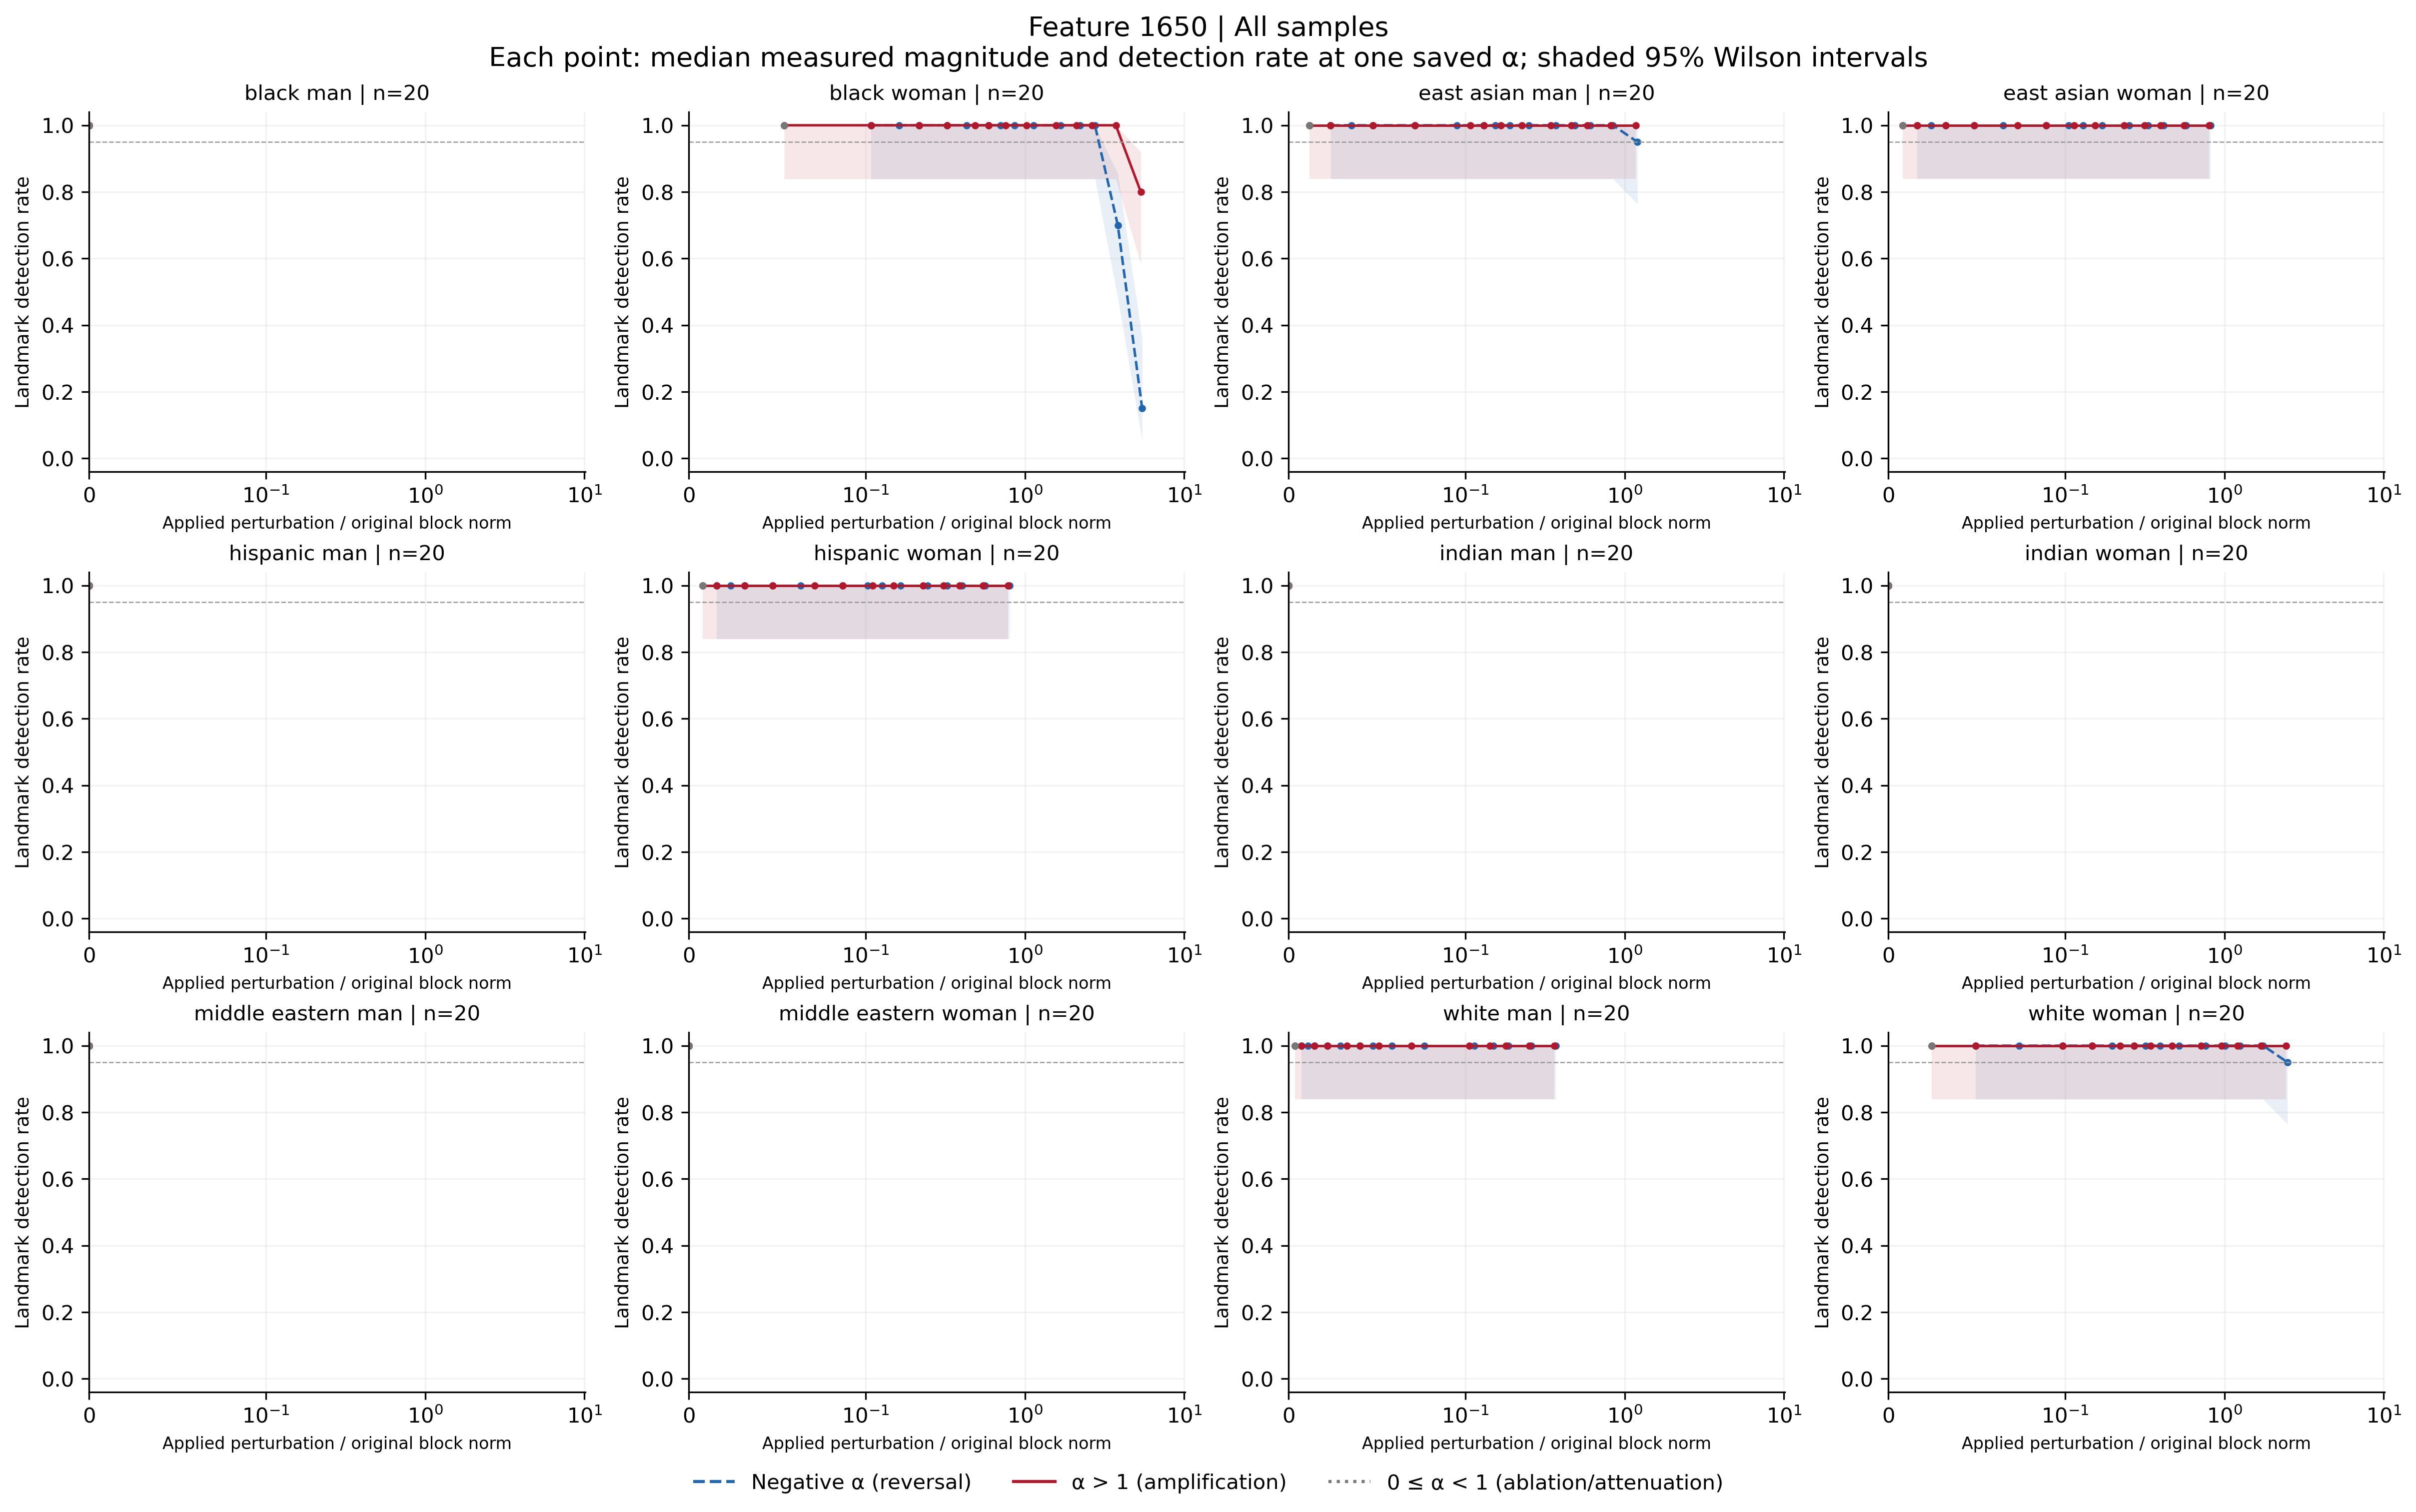

Values plotted in this chart, from the file beside it:
feature, group, cohort, alpha, n, seed_count, detected, detection_rate, ci_low, ci_high, ci_width, insufficient, status, median_delta_fro_applied, median_relative_delta_fro, branch
1650, black_man, all, -100, 20, 20, 20, 1.0, 0.8389, 1.0, 0.1611, False, exploratory_sample, 0.0, 0.0, negative
1650, black_man, all, -70, 20, 20, 20, 1.0, 0.8389, 1.0, 0.1611, False, exploratory_sample, 0.0, 0.0, negative
1650, black_man, all, -50, 20, 20, 20, 1.0, 0.8389, 1.0, 0.1611, False, exploratory_sample, 0.0, 0.0, negative
1650, black_man, all, -40, 20, 20, 20, 1.0, 0.8389, 1.0, 0.1611, False, exploratory_sample, 0.0, 0.0, negative
1650, black_man, all, -30, 20, 20, 20, 1.0, 0.8389, 1.0, 0.1611, False, exploratory_sample, 0.0, 0.0, negative
1650, black_man, all, -20, 20, 20, 20, 1.0, 0.8389, 1.0, 0.1611, False, exploratory_sample, 0.0, 0.0, negative
1650, black_man, all, -15, 20, 20, 20, 1.0, 0.8389, 1.0, 0.1611, False, exploratory_sample, 0.0, 0.0, negative
1650, black_man, all, -12, 20, 20, 20, 1.0, 0.8389, 1.0, 0.1611, False, exploratory_sample, 0.0, 0.0, negative
1650, black_man, all, -10, 20, 20, 20, 1.0, 0.8389, 1.0, 0.1611, False, exploratory_sample, 0.0, 0.0, negative
1650, black_man, all, -7, 20, 20, 20, 1.0, 0.8389, 1.0, 0.1611, False, exploratory_sample, 0.0, 0.0, negative
1650, black_man, all, -5, 20, 20, 20, 1.0, 0.8389, 1.0, 0.1611, False, exploratory_sample, 0.0, 0.0, negative
1650, black_man, all, -3, 20, 20, 20, 1.0, 0.8389, 1.0, 0.1611, False, exploratory_sample, 0.0, 0.0, negative
1650, black_man, all, -2, 20, 20, 20, 1.0, 0.8389, 1.0, 0.1611, False, exploratory_sample, 0.0, 0.0, negative
1650, black_man, all, -1, 20, 20, 20, 1.0, 0.8389, 1.0, 0.1611, False, exploratory_sample, 0.0, 0.0, negative
1650, black_man, all, 0, 20, 20, 20, 1.0, 0.8389, 1.0, 0.1611, False, exploratory_sample, 0.0, 0.0, attenuation_or_ablation
1650, black_man, all, 1, 20, 20, 20, 1.0, 0.8389, 1.0, 0.1611, False, exploratory_sample, 0.0, 0.0, baseline
1650, black_man, all, 2, 20, 20, 20, 1.0, 0.8389, 1.0, 0.1611, False, exploratory_sample, 0.0, 0.0, positive
1650, black_man, all, 3, 20, 20, 20, 1.0, 0.8389, 1.0, 0.1611, False, exploratory_sample, 0.0, 0.0, positive
1650, black_man, all, 5, 20, 20, 20, 1.0, 0.8389, 1.0, 0.1611, False, exploratory_sample, 0.0, 0.0, positive
1650, black_man, all, 7, 20, 20, 20, 1.0, 0.8389, 1.0, 0.1611, False, exploratory_sample, 0.0, 0.0, positive
1650, black_man, all, 10, 20, 20, 20, 1.0, 0.8389, 1.0, 0.1611, False, exploratory_sample, 0.0, 0.0, positive
1650, black_man, all, 12, 20, 20, 20, 1.0, 0.8389, 1.0, 0.1611, False, exploratory_sample, 0.0, 0.0, positive
1650, black_man, all, 15, 20, 20, 20, 1.0, 0.8389, 1.0, 0.1611, False, exploratory_sample, 0.0, 0.0, positive
1650, black_man, all, 20, 20, 20, 20, 1.0, 0.8389, 1.0, 0.1611, False, exploratory_sample, 0.0, 0.0, positive
1650, black_man, all, 30, 20, 20, 20, 1.0, 0.8389, 1.0, 0.1611, False, exploratory_sample, 0.0, 0.0, positive
1650, black_man, all, 40, 20, 20, 20, 1.0, 0.8389, 1.0, 0.1611, False, exploratory_sample, 0.0, 0.0, positive
1650, black_man, all, 50, 20, 20, 20, 1.0, 0.8389, 1.0, 0.1611, False, exploratory_sample, 0.0, 0.0, positive
1650, black_man, all, 70, 20, 20, 20, 1.0, 0.8389, 1.0, 0.1611, False, exploratory_sample, 0.0, 0.0, positive
1650, black_man, all, 100, 20, 20, 20, 1.0, 0.8389, 1.0, 0.1611, False, exploratory_sample, 0.0, 0.0, positive
1650, black_woman, all, -100, 20, 20, 3, 0.15, 0.05237, 0.3604, 0.3081, False, exploratory_sample, 16631, 5.447, negative
1650, black_woman, all, -70, 20, 20, 14, 0.7, 0.481, 0.8545, 0.3735, False, exploratory_sample, 11691, 3.829, negative
1650, black_woman, all, -50, 20, 20, 20, 1.0, 0.8389, 1.0, 0.1611, False, exploratory_sample, 8398, 2.751, negative
1650, black_woman, all, -40, 20, 20, 20, 1.0, 0.8389, 1.0, 0.1611, False, exploratory_sample, 6751, 2.211, negative
1650, black_woman, all, -30, 20, 20, 20, 1.0, 0.8389, 1.0, 0.1611, False, exploratory_sample, 5105, 1.672, negative
1650, black_woman, all, -20, 20, 20, 20, 1.0, 0.8389, 1.0, 0.1611, False, exploratory_sample, 3458, 1.133, negative
1650, black_woman, all, -15, 20, 20, 20, 1.0, 0.8389, 1.0, 0.1611, False, exploratory_sample, 2635, 0.8629, negative
1650, black_woman, all, -12, 20, 20, 20, 1.0, 0.8389, 1.0, 0.1611, False, exploratory_sample, 2141, 0.7011, negative
1650, black_woman, all, -10, 20, 20, 20, 1.0, 0.8389, 1.0, 0.1611, False, exploratory_sample, 1811, 0.5933, negative
1650, black_woman, all, -7, 20, 20, 20, 1.0, 0.8389, 1.0, 0.1611, False, exploratory_sample, 1317, 0.4315, negative
1650, black_woman, all, -5, 20, 20, 20, 1.0, 0.8389, 1.0, 0.1611, False, exploratory_sample, 988, 0.3236, negative
1650, black_woman, all, -3, 20, 20, 20, 1.0, 0.8389, 1.0, 0.1611, False, exploratory_sample, 658.7, 0.2157, negative
1650, black_woman, all, -2, 20, 20, 20, 1.0, 0.8389, 1.0, 0.1611, False, exploratory_sample, 494, 0.1618, negative
1650, black_woman, all, -1, 20, 20, 20, 1.0, 0.8389, 1.0, 0.1611, False, exploratory_sample, 329.3, 0.1079, negative
1650, black_woman, all, 0, 20, 20, 20, 1.0, 0.8389, 1.0, 0.1611, False, exploratory_sample, 164.7, 0.05393, attenuation_or_ablation
1650, black_woman, all, 1, 20, 20, 20, 1.0, 0.8389, 1.0, 0.1611, False, exploratory_sample, 0.0, 0.0, baseline
1650, black_woman, all, 2, 20, 20, 20, 1.0, 0.8389, 1.0, 0.1611, False, exploratory_sample, 164.7, 0.05393, positive
1650, black_woman, all, 3, 20, 20, 20, 1.0, 0.8389, 1.0, 0.1611, False, exploratory_sample, 329.3, 0.1079, positive
1650, black_woman, all, 5, 20, 20, 20, 1.0, 0.8389, 1.0, 0.1611, False, exploratory_sample, 658.7, 0.2157, positive
1650, black_woman, all, 7, 20, 20, 20, 1.0, 0.8389, 1.0, 0.1611, False, exploratory_sample, 988, 0.3236, positive
1650, black_woman, all, 10, 20, 20, 20, 1.0, 0.8389, 1.0, 0.1611, False, exploratory_sample, 1482, 0.4854, positive
1650, black_woman, all, 12, 20, 20, 20, 1.0, 0.8389, 1.0, 0.1611, False, exploratory_sample, 1811, 0.5933, positive
1650, black_woman, all, 15, 20, 20, 20, 1.0, 0.8389, 1.0, 0.1611, False, exploratory_sample, 2305, 0.7551, positive
1650, black_woman, all, 20, 20, 20, 20, 1.0, 0.8389, 1.0, 0.1611, False, exploratory_sample, 3129, 1.025, positive
1650, black_woman, all, 30, 20, 20, 20, 1.0, 0.8389, 1.0, 0.1611, False, exploratory_sample, 4775, 1.564, positive
1650, black_woman, all, 40, 20, 20, 20, 1.0, 0.8389, 1.0, 0.1611, False, exploratory_sample, 6422, 2.103, positive
1650, black_woman, all, 50, 20, 20, 20, 1.0, 0.8389, 1.0, 0.1611, False, exploratory_sample, 8069, 2.643, positive
1650, black_woman, all, 70, 20, 20, 20, 1.0, 0.8389, 1.0, 0.1611, False, exploratory_sample, 11362, 3.721, positive
1650, black_woman, all, 100, 20, 20, 16, 0.8, 0.584, 0.9193, 0.3354, False, exploratory_sample, 16302, 5.339, positive
1650, east_asian_man, all, -100, 20, 20, 19, 0.95, 0.7639, 0.9911, 0.2272, False, exploratory_sample, 3570, 1.202, negative
1650, east_asian_man, all, -70, 20, 20, 20, 1.0, 0.8389, 1.0, 0.1611, False, exploratory_sample, 2510, 0.8447, negative
... 288 more rows
